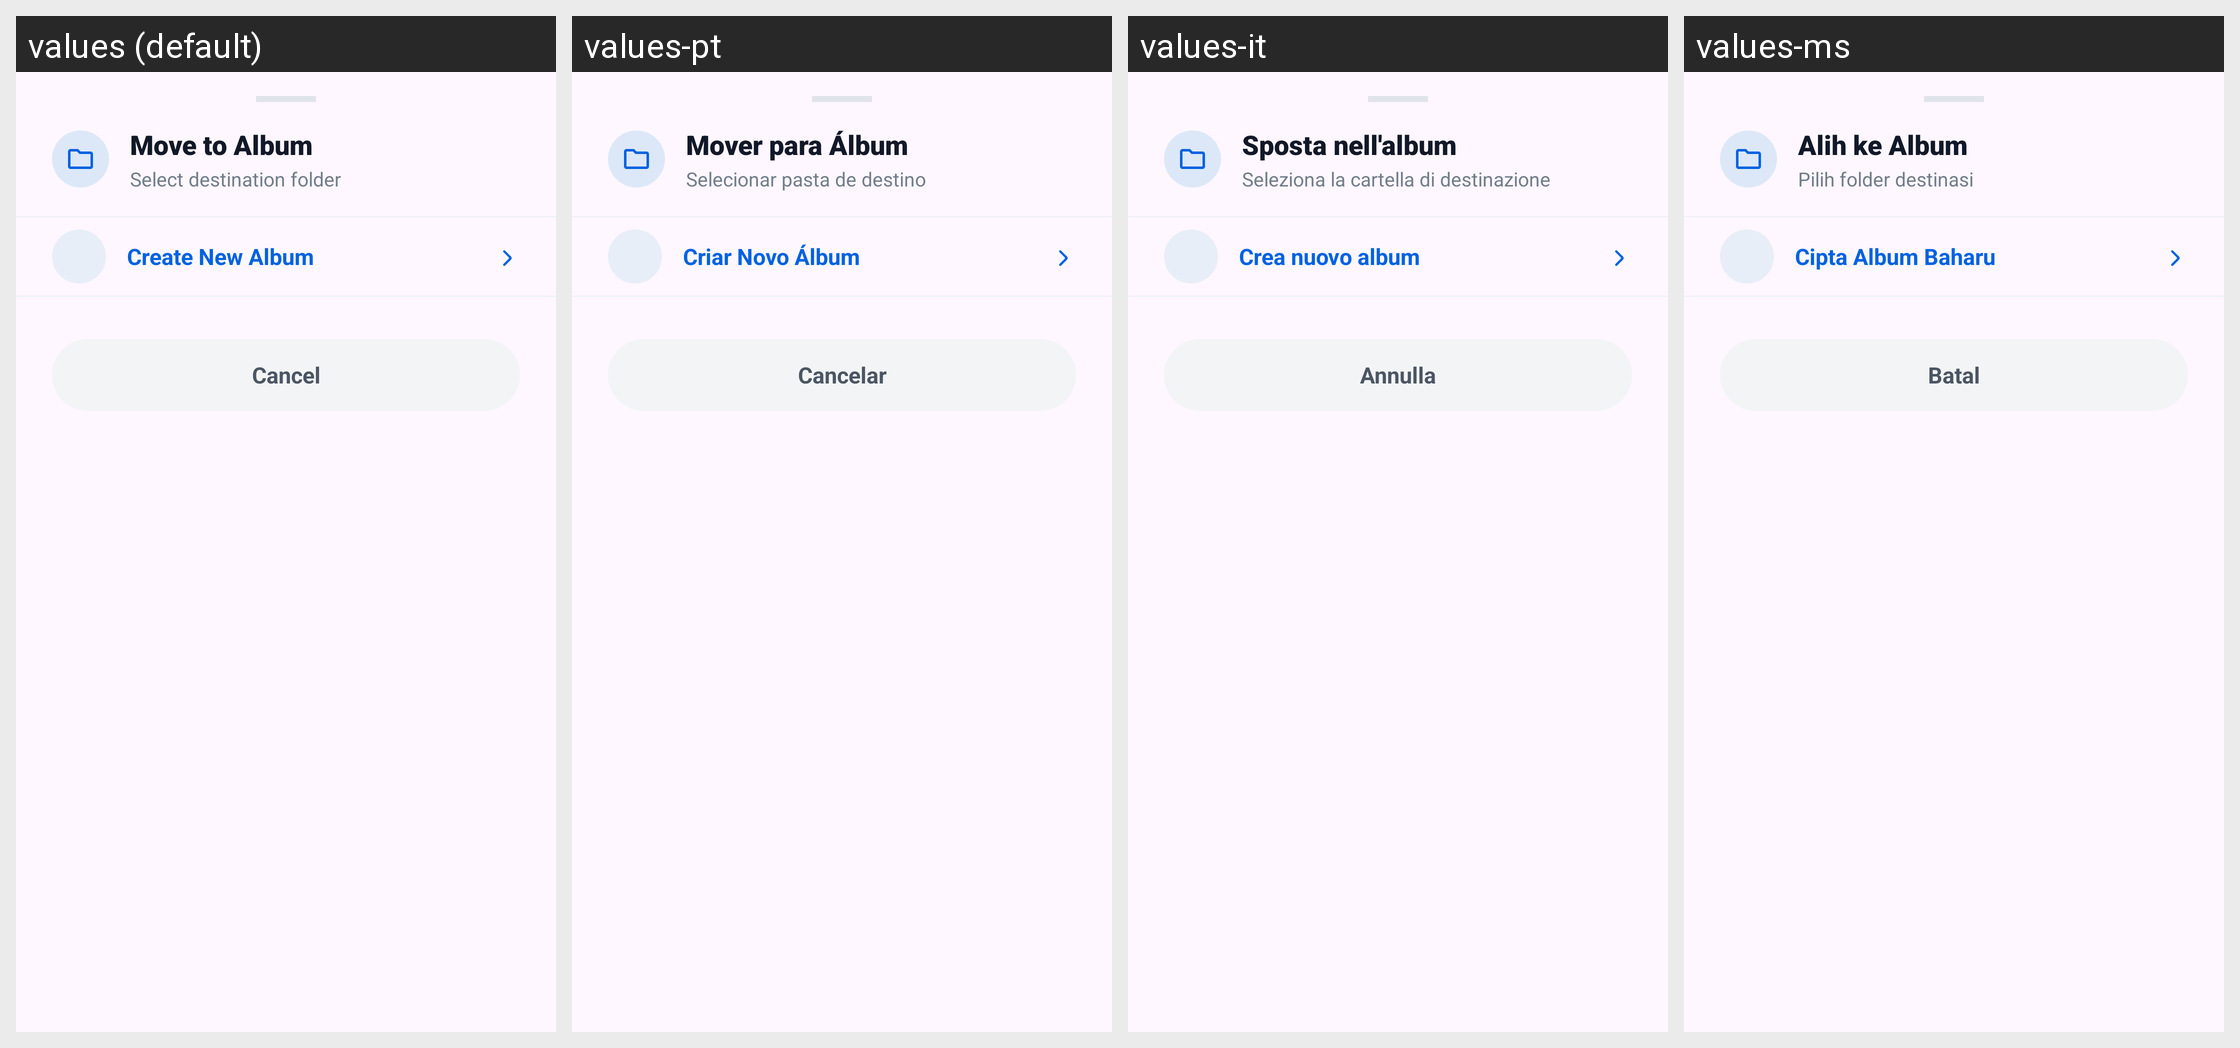

Here is an Android app screen in its default locale and in the app's own translations. Write out the translated-string differences for the strings that appear on this screen.
Android screen res/layout/dialog_move_to_album.xml rendered under 4 locales, left to right: values (default), values-pt, values-it, values-ms. Device: Nexus 5 (rendered at 1080×1920; each locale shown at half size, 540×960, under a caption strip naming it); theme Theme.GalleryApp.
Other locales in the repository, not shown: values-de, values-es, values-fa, values-fr, values-hi, values-ja, values-ko, values-ru, values-ur.
Strings drawn on this screen, with the default value and each locale's value (text and hints the layout hard-codes, and strings that could not be matched under every locale, appear in the picture but are not listed):

move_to_album
  values: Move to Album
  values-pt: Mover para Álbum
  values-it: Sposta nell'album
  values-ms: Alih ke Album

select_destination_folder
  values: Select destination folder
  values-pt: Selecionar pasta de destino
  values-it: Seleziona la cartella di destinazione
  values-ms: Pilih folder destinasi

create_new_album
  values: Create New Album
  values-pt: Criar Novo Álbum
  values-it: Crea nuovo album
  values-ms: Cipta Album Baharu

cancel
  values: Cancel
  values-pt: Cancelar
  values-it: Annulla
  values-ms: Batal
